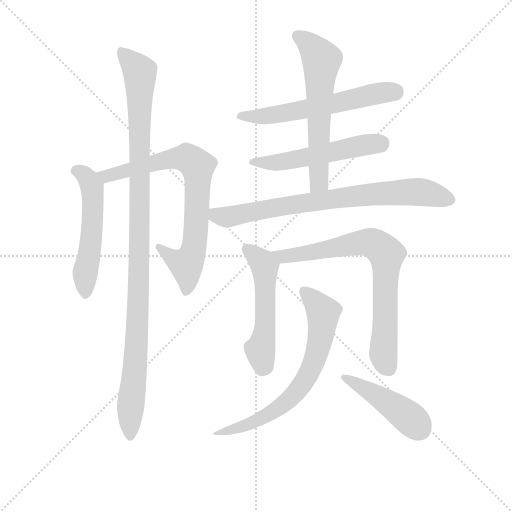
t = 0.00 s
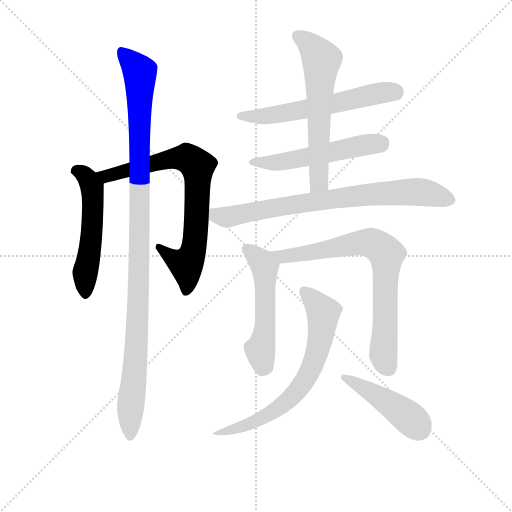
t = 1.86 s
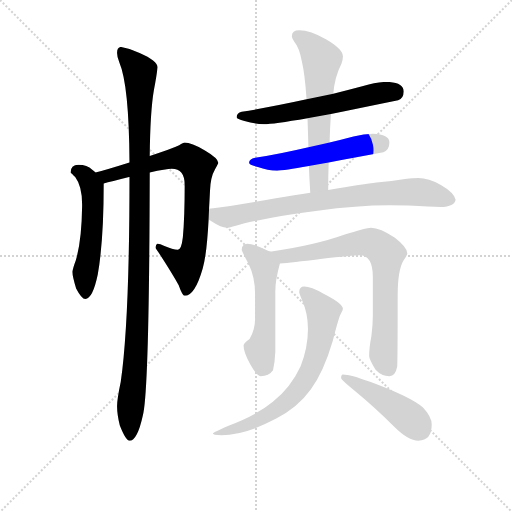
t = 3.72 s
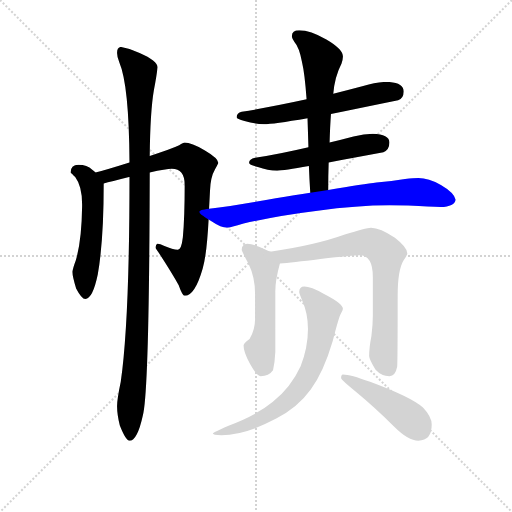
t = 5.58 s
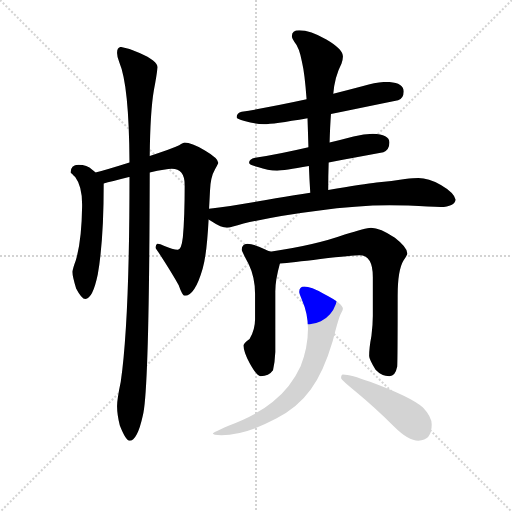
t = 7.44 s
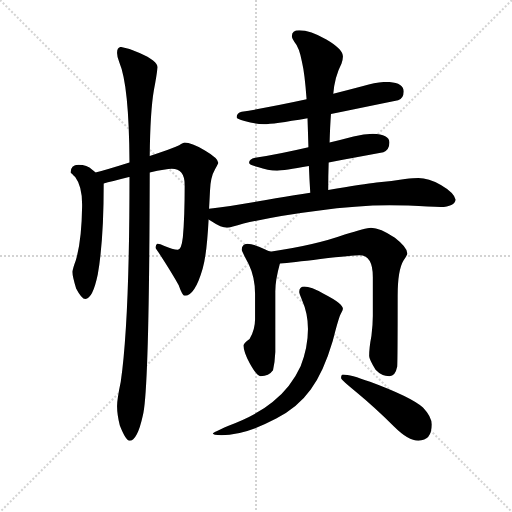
t = 9.31 s

The animated SVG that drew these frames (rendered in a browser with its animation timeline set to each time). Animation: 11 CSS @keyframes rules; one cycle of 9.30 s.

<svg version="1.1" viewBox="0 0 1024 1024" xmlns="http://www.w3.org/2000/svg">
  <g stroke="lightgray" stroke-dasharray="1,1" stroke-width="1" transform="scale(4, 4)">
    <line x1="0" y1="0" x2="256" y2="256"></line>
    <line x1="256" y1="0" x2="0" y2="256"></line>
    <line x1="128" y1="0" x2="128" y2="256"></line>
    <line x1="0" y1="128" x2="256" y2="128"></line>
  </g>
<g transform="scale(0.92, -0.92) translate(60, -900)">
   <style type="text/css">
    @keyframes keyframes0 {
      from {
       stroke: blue;
       stroke-dashoffset: 539;
       stroke-width: 128;
       }
       64% {
       animation-timing-function: step-end;
       stroke: blue;
       stroke-dashoffset: 0;
       stroke-width: 128;
       }
       to {
       stroke: black;
       stroke-width: 1024;
       }
       }
       #make-me-a-hanzi-animation-0 {
         animation: keyframes0 0.688639s both;
         animation-delay: 0.000000s;
         animation-timing-function: linear;
       }
    @keyframes keyframes1 {
      from {
       stroke: blue;
       stroke-dashoffset: 769;
       stroke-width: 128;
       }
       71% {
       animation-timing-function: step-end;
       stroke: blue;
       stroke-dashoffset: 0;
       stroke-width: 128;
       }
       to {
       stroke: black;
       stroke-width: 1024;
       }
       }
       #make-me-a-hanzi-animation-1 {
         animation: keyframes1 0.875814s both;
         animation-delay: 0.688639s;
         animation-timing-function: linear;
       }
    @keyframes keyframes2 {
      from {
       stroke: blue;
       stroke-dashoffset: 1105;
       stroke-width: 128;
       }
       78% {
       animation-timing-function: step-end;
       stroke: blue;
       stroke-dashoffset: 0;
       stroke-width: 128;
       }
       to {
       stroke: black;
       stroke-width: 1024;
       }
       }
       #make-me-a-hanzi-animation-2 {
         animation: keyframes2 1.149251s both;
         animation-delay: 1.564453s;
         animation-timing-function: linear;
       }
    @keyframes keyframes3 {
      from {
       stroke: blue;
       stroke-dashoffset: 600;
       stroke-width: 128;
       }
       66% {
       animation-timing-function: step-end;
       stroke: blue;
       stroke-dashoffset: 0;
       stroke-width: 128;
       }
       to {
       stroke: black;
       stroke-width: 1024;
       }
       }
       #make-me-a-hanzi-animation-3 {
         animation: keyframes3 0.738281s both;
         animation-delay: 2.713704s;
         animation-timing-function: linear;
       }
    @keyframes keyframes4 {
      from {
       stroke: blue;
       stroke-dashoffset: 541;
       stroke-width: 128;
       }
       64% {
       animation-timing-function: step-end;
       stroke: blue;
       stroke-dashoffset: 0;
       stroke-width: 128;
       }
       to {
       stroke: black;
       stroke-width: 1024;
       }
       }
       #make-me-a-hanzi-animation-4 {
         animation: keyframes4 0.690267s both;
         animation-delay: 3.451986s;
         animation-timing-function: linear;
       }
    @keyframes keyframes5 {
      from {
       stroke: blue;
       stroke-dashoffset: 614;
       stroke-width: 128;
       }
       67% {
       animation-timing-function: step-end;
       stroke: blue;
       stroke-dashoffset: 0;
       stroke-width: 128;
       }
       to {
       stroke: black;
       stroke-width: 1024;
       }
       }
       #make-me-a-hanzi-animation-5 {
         animation: keyframes5 0.749674s both;
         animation-delay: 4.142253s;
         animation-timing-function: linear;
       }
    @keyframes keyframes6 {
      from {
       stroke: blue;
       stroke-dashoffset: 783;
       stroke-width: 128;
       }
       72% {
       animation-timing-function: step-end;
       stroke: blue;
       stroke-dashoffset: 0;
       stroke-width: 128;
       }
       to {
       stroke: black;
       stroke-width: 1024;
       }
       }
       #make-me-a-hanzi-animation-6 {
         animation: keyframes6 0.887207s both;
         animation-delay: 4.891927s;
         animation-timing-function: linear;
       }
    @keyframes keyframes7 {
      from {
       stroke: blue;
       stroke-dashoffset: 533;
       stroke-width: 128;
       }
       63% {
       animation-timing-function: step-end;
       stroke: blue;
       stroke-dashoffset: 0;
       stroke-width: 128;
       }
       to {
       stroke: black;
       stroke-width: 1024;
       }
       }
       #make-me-a-hanzi-animation-7 {
         animation: keyframes7 0.683757s both;
         animation-delay: 5.779134s;
         animation-timing-function: linear;
       }
    @keyframes keyframes8 {
      from {
       stroke: blue;
       stroke-dashoffset: 758;
       stroke-width: 128;
       }
       71% {
       animation-timing-function: step-end;
       stroke: blue;
       stroke-dashoffset: 0;
       stroke-width: 128;
       }
       to {
       stroke: black;
       stroke-width: 1024;
       }
       }
       #make-me-a-hanzi-animation-8 {
         animation: keyframes8 0.866862s both;
         animation-delay: 6.462891s;
         animation-timing-function: linear;
       }
    @keyframes keyframes9 {
      from {
       stroke: blue;
       stroke-dashoffset: 708;
       stroke-width: 128;
       }
       70% {
       animation-timing-function: step-end;
       stroke: blue;
       stroke-dashoffset: 0;
       stroke-width: 128;
       }
       to {
       stroke: black;
       stroke-width: 1024;
       }
       }
       #make-me-a-hanzi-animation-9 {
         animation: keyframes9 0.826172s both;
         animation-delay: 7.329753s;
         animation-timing-function: linear;
       }
    @keyframes keyframes10 {
      from {
       stroke: blue;
       stroke-dashoffset: 455;
       stroke-width: 128;
       }
       60% {
       animation-timing-function: step-end;
       stroke: blue;
       stroke-dashoffset: 0;
       stroke-width: 128;
       }
       to {
       stroke: black;
       stroke-width: 1024;
       }
       }
       #make-me-a-hanzi-animation-10 {
         animation: keyframes10 0.620280s both;
         animation-delay: 8.155924s;
         animation-timing-function: linear;
       }
</style>
<path d="M 110.5 542.0 Q 93.5 542.0 93.5 525.0 Q 95.5 523.0 103.5 515.0 Q 118.5 495.0 118.5 456.0 L 118.5 451.0 Q 117.5 376.0 104.5 333.0 Q 98.5 317.0 97.5 309.0 Q 97.5 298.0 105.5 273.0 Q 117.5 250.0 125.5 250.0 Q 141.5 250.0 152.5 303.0 Q 165.5 377.0 165.5 501.0 C 165.5 509.0 165.5 509.0 147.5 525.0 Q 145.5 528.0 140.5 531.0 Q 129.5 542.0 110.5 542.0 Z" fill="lightgray"></path> 
<path d="M 165.5 501.0 Q 180.5 505.0 220.5 515.0 L 221.5 515.0 L 265.5 525.0 Q 301.5 533.0 313.5 533.0 Q 341.5 533.0 341.5 498.0 Q 341.5 428.0 337.5 384.0 Q 334.5 357.0 326.5 357.0 Q 315.5 357.0 297.5 365.0 Q 287.5 370.0 282.5 370.0 Q 278.5 369.0 278.5 361.0 Q 278.5 360.0 285.5 350.0 Q 313.5 307.0 328.5 280.0 Q 336.5 257.0 341.5 257.0 Q 363.5 257.0 380.5 316.0 Q 389.5 346.0 393.5 423.0 L 394.5 446.0 Q 395.5 465.0 396.5 485.0 Q 397.5 515.0 407.5 532.0 Q 414.5 544.0 414.5 546.0 Q 414.5 556.0 385.5 573.0 Q 355.5 590.0 341.5 590.0 Q 338.5 590.0 329.5 584.0 Q 310.5 575.0 265.5 561.0 L 221.5 547.0 Q 170.5 531.0 147.5 525.0 C 118.5 517.0 136.5 493.0 165.5 501.0 Z" fill="lightgray"></path> 
<path d="M 221.5 515.0 Q 221.5 202.0 202.5 70.0 Q 194.5 32.0 194.5 17.0 Q 194.5 -1.0 200.5 -25.0 Q 213.5 -58.0 221.5 -58.0 Q 238.5 -58.0 250.5 -3.0 Q 264.5 48.0 265.5 525.0 L 265.5 561.0 Q 266.5 658.0 274.5 704.0 Q 280.5 735.0 282.5 754.0 Q 282.5 768.0 243.5 785.0 Q 222.5 795.0 202.5 798.0 Q 194.5 797.0 194.5 785.0 Q 194.5 776.0 199.5 764.0 Q 220.5 715.0 221.5 547.0 L 221.5 515.0 Z" fill="lightgray"></path> 
<path d="M 659.5 652.0 Q 717.5 664.0 805.5 682.0 Q 817.5 686.0 817.5 701.0 Q 817.5 721.0 781.5 722.0 Q 759.5 722.0 729.5 713.0 Q 695.5 704.0 664.5 696.0 L 606.5 684.0 Q 528.5 667.0 465.5 657.0 Q 454.5 654.0 454.5 645.0 Q 454.5 641.0 471.5 637.0 Q 494.5 630.0 513.5 630.0 Q 533.5 630.0 608.5 643.0 L 659.5 652.0 Z" fill="lightgray"></path> 
<path d="M 654.5 547.0 Q 703.5 556.0 773.5 569.0 Q 786.5 574.0 786.5 590.0 Q 786.5 608.0 750.5 609.0 Q 731.5 609.0 708.5 603.0 Q 682.5 596.0 656.5 590.0 L 610.5 580.0 Q 546.5 565.0 494.5 557.0 Q 481.5 554.0 481.5 546.0 Q 481.5 541.0 500.5 537.0 Q 522.5 529.0 542.5 529.0 Q 556.5 529.0 611.5 539.0 L 654.5 547.0 Z" fill="lightgray"></path> 
<path d="M 653.5 487.0 Q 653.5 518.0 654.5 547.0 L 656.5 590.0 Q 657.5 625.0 659.5 652.0 L 664.5 696.0 Q 667.5 733.0 682.5 762.0 Q 685.5 771.0 685.5 777.0 Q 685.5 793.0 649.5 814.0 Q 614.5 834.0 590.5 834.0 Q 574.5 834.0 574.5 821.0 Q 574.5 817.0 580.5 808.0 Q 590.5 797.0 596.5 765.0 Q 602.5 740.0 606.5 684.0 L 608.5 643.0 Q 609.5 614.0 610.5 580.0 L 611.5 539.0 Q 612.5 513.0 614.5 481.0 C 616.5 451.0 653.5 457.0 653.5 487.0 Z" fill="lightgray"></path> 
<path d="M 393.5 423.0 Q 396.5 421.0 401.5 418.0 Q 420.5 405.0 433.5 405.0 Q 441.5 405.0 469.5 414.0 Q 541.5 431.0 630.5 442.0 Q 715.5 454.0 786.5 454.0 L 827.5 453.0 Q 876.5 450.0 897.5 450.0 Q 928.5 451.0 930.5 466.0 Q 927.5 481.0 898.5 498.0 Q 871.5 513.0 849.5 513.0 Q 839.5 513.0 820.5 511.0 Q 790.5 506.0 758.5 503.0 Q 732.5 500.0 653.5 487.0 L 614.5 481.0 Q 581.5 476.0 539.5 469.0 Q 449.5 453.0 394.5 446.0 C 364.5 442.0 368.5 439.0 393.5 423.0 Z" fill="lightgray"></path> 
<path d="M 477.5 370.0 Q 465.5 369.0 465.5 357.0 Q 465.5 354.0 480.5 326.0 Q 494.5 297.0 494.5 261.0 L 494.5 206.0 Q 494.5 183.0 482.5 163.0 Q 469.5 154.0 469.5 149.0 Q 469.5 135.0 482.5 111.0 Q 498.5 82.0 506.5 82.0 Q 524.5 82.0 533.5 95.0 Q 537.5 112.0 538.5 135.0 L 538.5 267.0 Q 538.5 291.0 548.5 327.0 C 552.5 341.0 552.5 341.0 526.5 353.0 Q 521.5 355.0 515.5 358.0 Q 491.5 370.0 477.5 370.0 Z" fill="lightgray"></path> 
<path d="M 548.5 327.0 Q 573.5 329.0 636.5 337.0 Q 708.5 345.0 721.5 345.0 Q 750.5 345.0 750.5 298.0 L 750.5 213.0 Q 750.5 194.0 747.5 170.0 Q 742.5 144.0 742.5 126.0 Q 742.5 119.0 756.5 96.0 Q 769.5 82.0 786.5 82.0 Q 799.5 82.0 803.5 103.0 Q 804.5 121.0 804.5 257.0 Q 804.5 313.0 817.5 334.0 Q 825.5 346.0 825.5 349.0 Q 825.5 362.0 798.5 383.0 Q 766.5 405.0 746.5 405.0 Q 735.5 405.0 689.5 390.0 Q 625.5 367.0 530.5 353.0 L 526.5 353.0 C 496.5 350.0 518.5 324.0 548.5 327.0 Z" fill="lightgray"></path> 
<path d="M 601.5 277.0 Q 590.5 277.0 590.5 265.0 Q 590.5 262.0 596.5 248.0 Q 609.5 219.0 609.5 185.0 Q 609.5 145.0 593.5 104.0 Q 572.5 58.0 532.5 26.0 Q 497.5 -3.0 435.5 -26.0 Q 402.5 -41.0 402.5 -42.0 Q 402.5 -46.0 421.5 -46.0 Q 472.5 -46.0 540.5 -10.0 Q 587.5 14.0 615.5 53.0 Q 643.5 91.0 663.5 159.0 Q 676.5 211.0 681.5 219.0 Q 685.5 226.0 685.5 229.0 Q 685.5 240.0 644.5 261.0 Q 615.5 277.0 601.5 277.0 Z" fill="lightgray"></path> 
<path d="M 685.5 86.0 Q 681.5 86.0 681.5 78.0 Q 681.5 74.0 717.5 45.0 Q 751.5 17.0 796.5 -27.0 Q 827.5 -58.0 849.5 -58.0 Q 878.5 -58.0 878.5 -23.0 Q 878.5 -6.0 859.5 14.0 Q 833.5 37.0 744.5 70.0 Q 701.5 86.0 685.5 86.0 Z" fill="lightgray"></path> 
      <clipPath id="make-me-a-hanzi-clip-0">
      <path d="M 110.5 542.0 Q 93.5 542.0 93.5 525.0 Q 95.5 523.0 103.5 515.0 Q 118.5 495.0 118.5 456.0 L 118.5 451.0 Q 117.5 376.0 104.5 333.0 Q 98.5 317.0 97.5 309.0 Q 97.5 298.0 105.5 273.0 Q 117.5 250.0 125.5 250.0 Q 141.5 250.0 152.5 303.0 Q 165.5 377.0 165.5 501.0 C 165.5 509.0 165.5 509.0 147.5 525.0 Q 145.5 528.0 140.5 531.0 Q 129.5 542.0 110.5 542.0 Z" fill="lightgray"></path>
      </clipPath>
      <path clip-path="url(#make-me-a-hanzi-clip-0)" d="M 106.5 528.0 L 130.5 512.0 L 142.5 473.0 L 125.5 260.0 " fill="none" id="make-me-a-hanzi-animation-0" stroke-dasharray="411 822" stroke-linecap="round"></path>

      <clipPath id="make-me-a-hanzi-clip-1">
      <path d="M 165.5 501.0 Q 180.5 505.0 220.5 515.0 L 221.5 515.0 L 265.5 525.0 Q 301.5 533.0 313.5 533.0 Q 341.5 533.0 341.5 498.0 Q 341.5 428.0 337.5 384.0 Q 334.5 357.0 326.5 357.0 Q 315.5 357.0 297.5 365.0 Q 287.5 370.0 282.5 370.0 Q 278.5 369.0 278.5 361.0 Q 278.5 360.0 285.5 350.0 Q 313.5 307.0 328.5 280.0 Q 336.5 257.0 341.5 257.0 Q 363.5 257.0 380.5 316.0 Q 389.5 346.0 393.5 423.0 L 394.5 446.0 Q 395.5 465.0 396.5 485.0 Q 397.5 515.0 407.5 532.0 Q 414.5 544.0 414.5 546.0 Q 414.5 556.0 385.5 573.0 Q 355.5 590.0 341.5 590.0 Q 338.5 590.0 329.5 584.0 Q 310.5 575.0 265.5 561.0 L 221.5 547.0 Q 170.5 531.0 147.5 525.0 C 118.5 517.0 136.5 493.0 165.5 501.0 Z" fill="lightgray"></path>
      </clipPath>
      <path clip-path="url(#make-me-a-hanzi-clip-1)" d="M 154.5 521.0 L 177.5 518.0 L 310.5 554.0 L 348.5 556.0 L 369.5 539.0 L 365.5 394.0 L 358.5 348.0 L 344.5 325.0 L 313.5 339.0 L 288.5 362.0 " fill="none" id="make-me-a-hanzi-animation-1" stroke-dasharray="641 1282" stroke-linecap="round"></path>

      <clipPath id="make-me-a-hanzi-clip-2">
      <path d="M 221.5 515.0 Q 221.5 202.0 202.5 70.0 Q 194.5 32.0 194.5 17.0 Q 194.5 -1.0 200.5 -25.0 Q 213.5 -58.0 221.5 -58.0 Q 238.5 -58.0 250.5 -3.0 Q 264.5 48.0 265.5 525.0 L 265.5 561.0 Q 266.5 658.0 274.5 704.0 Q 280.5 735.0 282.5 754.0 Q 282.5 768.0 243.5 785.0 Q 222.5 795.0 202.5 798.0 Q 194.5 797.0 194.5 785.0 Q 194.5 776.0 199.5 764.0 Q 220.5 715.0 221.5 547.0 L 221.5 515.0 Z" fill="lightgray"></path>
      </clipPath>
      <path clip-path="url(#make-me-a-hanzi-clip-2)" d="M 207.5 786.0 L 244.5 743.0 L 242.5 292.0 L 222.5 -49.0 " fill="none" id="make-me-a-hanzi-animation-2" stroke-dasharray="977 1954" stroke-linecap="round"></path>

      <clipPath id="make-me-a-hanzi-clip-3">
      <path d="M 659.5 652.0 Q 717.5 664.0 805.5 682.0 Q 817.5 686.0 817.5 701.0 Q 817.5 721.0 781.5 722.0 Q 759.5 722.0 729.5 713.0 Q 695.5 704.0 664.5 696.0 L 606.5 684.0 Q 528.5 667.0 465.5 657.0 Q 454.5 654.0 454.5 645.0 Q 454.5 641.0 471.5 637.0 Q 494.5 630.0 513.5 630.0 Q 533.5 630.0 608.5 643.0 L 659.5 652.0 Z" fill="lightgray"></path>
      </clipPath>
      <path clip-path="url(#make-me-a-hanzi-clip-3)" d="M 460.5 647.0 L 495.5 646.0 L 593.5 659.0 L 755.5 696.0 L 799.5 699.0 " fill="none" id="make-me-a-hanzi-animation-3" stroke-dasharray="472 944" stroke-linecap="round"></path>

      <clipPath id="make-me-a-hanzi-clip-4">
      <path d="M 654.5 547.0 Q 703.5 556.0 773.5 569.0 Q 786.5 574.0 786.5 590.0 Q 786.5 608.0 750.5 609.0 Q 731.5 609.0 708.5 603.0 Q 682.5 596.0 656.5 590.0 L 610.5 580.0 Q 546.5 565.0 494.5 557.0 Q 481.5 554.0 481.5 546.0 Q 481.5 541.0 500.5 537.0 Q 522.5 529.0 542.5 529.0 Q 556.5 529.0 611.5 539.0 L 654.5 547.0 Z" fill="lightgray"></path>
      </clipPath>
      <path clip-path="url(#make-me-a-hanzi-clip-4)" d="M 487.5 547.0 L 579.5 552.0 L 768.5 589.0 " fill="none" id="make-me-a-hanzi-animation-4" stroke-dasharray="413 826" stroke-linecap="round"></path>

      <clipPath id="make-me-a-hanzi-clip-5">
      <path d="M 653.5 487.0 Q 653.5 518.0 654.5 547.0 L 656.5 590.0 Q 657.5 625.0 659.5 652.0 L 664.5 696.0 Q 667.5 733.0 682.5 762.0 Q 685.5 771.0 685.5 777.0 Q 685.5 793.0 649.5 814.0 Q 614.5 834.0 590.5 834.0 Q 574.5 834.0 574.5 821.0 Q 574.5 817.0 580.5 808.0 Q 590.5 797.0 596.5 765.0 Q 602.5 740.0 606.5 684.0 L 608.5 643.0 Q 609.5 614.0 610.5 580.0 L 611.5 539.0 Q 612.5 513.0 614.5 481.0 C 616.5 451.0 653.5 457.0 653.5 487.0 Z" fill="lightgray"></path>
      </clipPath>
      <path clip-path="url(#make-me-a-hanzi-clip-5)" d="M 587.5 821.0 L 614.5 801.0 L 638.5 769.0 L 633.5 510.0 L 619.5 489.0 " fill="none" id="make-me-a-hanzi-animation-5" stroke-dasharray="486 972" stroke-linecap="round"></path>

      <clipPath id="make-me-a-hanzi-clip-6">
      <path d="M 393.5 423.0 Q 396.5 421.0 401.5 418.0 Q 420.5 405.0 433.5 405.0 Q 441.5 405.0 469.5 414.0 Q 541.5 431.0 630.5 442.0 Q 715.5 454.0 786.5 454.0 L 827.5 453.0 Q 876.5 450.0 897.5 450.0 Q 928.5 451.0 930.5 466.0 Q 927.5 481.0 898.5 498.0 Q 871.5 513.0 849.5 513.0 Q 839.5 513.0 820.5 511.0 Q 790.5 506.0 758.5 503.0 Q 732.5 500.0 653.5 487.0 L 614.5 481.0 Q 581.5 476.0 539.5 469.0 Q 449.5 453.0 394.5 446.0 C 364.5 442.0 368.5 439.0 393.5 423.0 Z" fill="lightgray"></path>
      </clipPath>
      <path clip-path="url(#make-me-a-hanzi-clip-6)" d="M 401.5 440.0 L 409.5 432.0 L 432.5 428.0 L 667.5 469.0 L 831.5 483.0 L 859.5 482.0 L 918.5 467.0 " fill="none" id="make-me-a-hanzi-animation-6" stroke-dasharray="655 1310" stroke-linecap="round"></path>

      <clipPath id="make-me-a-hanzi-clip-7">
      <path d="M 477.5 370.0 Q 465.5 369.0 465.5 357.0 Q 465.5 354.0 480.5 326.0 Q 494.5 297.0 494.5 261.0 L 494.5 206.0 Q 494.5 183.0 482.5 163.0 Q 469.5 154.0 469.5 149.0 Q 469.5 135.0 482.5 111.0 Q 498.5 82.0 506.5 82.0 Q 524.5 82.0 533.5 95.0 Q 537.5 112.0 538.5 135.0 L 538.5 267.0 Q 538.5 291.0 548.5 327.0 C 552.5 341.0 552.5 341.0 526.5 353.0 Q 521.5 355.0 515.5 358.0 Q 491.5 370.0 477.5 370.0 Z" fill="lightgray"></path>
      </clipPath>
      <path clip-path="url(#make-me-a-hanzi-clip-7)" d="M 477.5 358.0 L 509.5 330.0 L 515.5 317.0 L 516.5 186.0 L 505.5 139.0 L 511.5 99.0 " fill="none" id="make-me-a-hanzi-animation-7" stroke-dasharray="405 810" stroke-linecap="round"></path>

      <clipPath id="make-me-a-hanzi-clip-8">
      <path d="M 548.5 327.0 Q 573.5 329.0 636.5 337.0 Q 708.5 345.0 721.5 345.0 Q 750.5 345.0 750.5 298.0 L 750.5 213.0 Q 750.5 194.0 747.5 170.0 Q 742.5 144.0 742.5 126.0 Q 742.5 119.0 756.5 96.0 Q 769.5 82.0 786.5 82.0 Q 799.5 82.0 803.5 103.0 Q 804.5 121.0 804.5 257.0 Q 804.5 313.0 817.5 334.0 Q 825.5 346.0 825.5 349.0 Q 825.5 362.0 798.5 383.0 Q 766.5 405.0 746.5 405.0 Q 735.5 405.0 689.5 390.0 Q 625.5 367.0 530.5 353.0 L 526.5 353.0 C 496.5 350.0 518.5 324.0 548.5 327.0 Z" fill="lightgray"></path>
      </clipPath>
      <path clip-path="url(#make-me-a-hanzi-clip-8)" d="M 539.5 351.0 L 562.5 343.0 L 725.5 373.0 L 747.5 372.0 L 771.5 357.0 L 780.5 346.0 L 773.5 127.0 L 783.5 101.0 " fill="none" id="make-me-a-hanzi-animation-8" stroke-dasharray="630 1260" stroke-linecap="round"></path>

      <clipPath id="make-me-a-hanzi-clip-9">
      <path d="M 601.5 277.0 Q 590.5 277.0 590.5 265.0 Q 590.5 262.0 596.5 248.0 Q 609.5 219.0 609.5 185.0 Q 609.5 145.0 593.5 104.0 Q 572.5 58.0 532.5 26.0 Q 497.5 -3.0 435.5 -26.0 Q 402.5 -41.0 402.5 -42.0 Q 402.5 -46.0 421.5 -46.0 Q 472.5 -46.0 540.5 -10.0 Q 587.5 14.0 615.5 53.0 Q 643.5 91.0 663.5 159.0 Q 676.5 211.0 681.5 219.0 Q 685.5 226.0 685.5 229.0 Q 685.5 240.0 644.5 261.0 Q 615.5 277.0 601.5 277.0 Z" fill="lightgray"></path>
      </clipPath>
      <path clip-path="url(#make-me-a-hanzi-clip-9)" d="M 600.5 267.0 L 625.5 245.0 L 642.5 217.0 L 627.5 128.0 L 600.5 70.0 L 570.5 33.0 L 525.5 0.0 L 453.5 -32.0 L 405.5 -43.0 " fill="none" id="make-me-a-hanzi-animation-9" stroke-dasharray="580 1160" stroke-linecap="round"></path>

      <clipPath id="make-me-a-hanzi-clip-10">
      <path d="M 685.5 86.0 Q 681.5 86.0 681.5 78.0 Q 681.5 74.0 717.5 45.0 Q 751.5 17.0 796.5 -27.0 Q 827.5 -58.0 849.5 -58.0 Q 878.5 -58.0 878.5 -23.0 Q 878.5 -6.0 859.5 14.0 Q 833.5 37.0 744.5 70.0 Q 701.5 86.0 685.5 86.0 Z" fill="lightgray"></path>
      </clipPath>
      <path clip-path="url(#make-me-a-hanzi-clip-10)" d="M 688.5 80.0 L 809.5 7.0 L 851.5 -33.0 " fill="none" id="make-me-a-hanzi-animation-10" stroke-dasharray="327 654" stroke-linecap="round"></path>

</g>
</svg>
